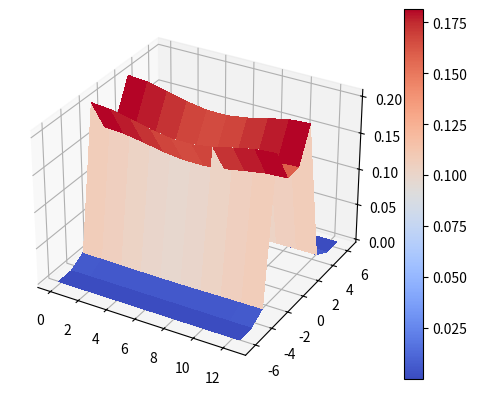
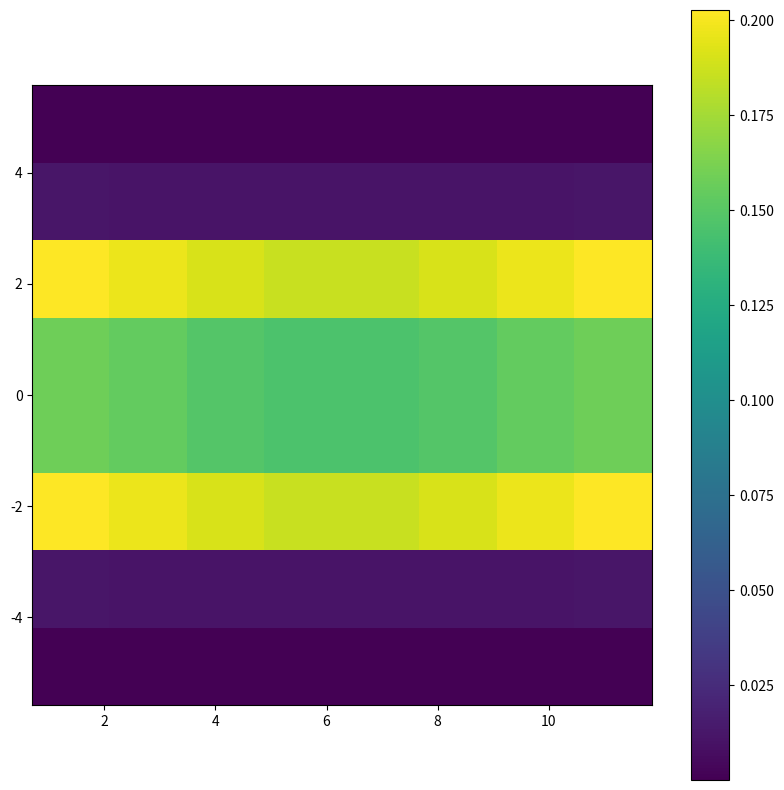

The matplotlib source for these figures, in order: (Note: this script raises an exception after producing the figures.)
import numpy as np
import matplotlib.pyplot as plt
from scipy.interpolate import interp2d

from matplotlib import cm



def Cheng_Knorr_Sonnerdrucker():
    # Problem parameters
    inter_type = 'linear'  # Change to 'spline' for cubic spline scheme
    N = 10
    M = N
    k = 0.5
    alpha = 0.05
    vmax = 2 * np.pi
    CFL = 3.8
    t_end = 15.0
    L = 2 * np.pi / k

    # Grid definition
    x = np.linspace(0, L, N)
    v = np.linspace(-vmax, vmax, M)
    dx = x[1] - x[0]
    dv = v[1] - v[0]
    X, V = np.meshgrid(x, v)
    X = X.T
    V = V.T

    # Initial conditions
    f = np.exp(-V ** 2 / 2) / np.sqrt(2 * np.pi) * (1.0 + alpha * np.cos(k * X)) * V ** 2
    plt.figure()
    #plt.surf(X, V, f)
    fig, ax = plt.subplots(subplot_kw={"projection": "3d"})
    surf = ax.plot_surface(X, V, f, cmap=cm.coolwarm,
                           linewidth=0, antialiased=False)
    fig.colorbar(surf)
    plt.savefig('initial.png')

    # Apply periodic borders and zero at |v| beyond vmax
    f[-1, :] = f[1, :]
    f[0, :] = f[-2, :]
    f[0, :] = 0
    f[-1, :] = 0

    # Open maximized figure window
    plt.figure(figsize=(10, 10))
    plt.ion()

    # Preallocate memory
    E = np.zeros_like(x)

    # Start main calculation procedure
    time = 0
    while time < t_end:
        # Estimate time step using CFL condition
        dt = CFL / (vmax / dx + np.max(np.abs(E)) / dv)
        if dt > t_end - time:
            dt = t_end - time

        # Plot EDF f(x,v,t) in phase space
        plt.pcolor(x[1:-1], v[1:-1], f[1:-1, 1:-1].T)
        plt.colorbar()
        plt.axis('square')
        plt.draw()
        plt.pause(0.01)

        # X-coordinate shift at half time step
        x_SHIFT = X - V * 0.5 * dt
        x_SHIFT = np.where(x_SHIFT <= 0, x_SHIFT + L, x_SHIFT)
        x_SHIFT = np.where(x_SHIFT >= L, x_SHIFT - L, x_SHIFT)

        interp_func = interp2d(X.flatten(), V.flatten(), f.flatten(), kind=inter_type)
        f = interp_func(x_SHIFT.flatten(), V.flatten()).T

        # Apply periodic boundaries in X-coordinate
        f[N - 1, :] = f[1, :]
        f[0, :] = f[N - 2, :]

        # Electrical field strength from exact solution of Poisson's equation
        E = np.cumtrapz(np.trapz(f, v, axis=1), x) - x
        E -= np.mean(E)
        E = np.zeros_like(E)

        # V-coordinate shift at full time step
        Vsh = V - E[:, np.newaxis] * dt
        Vsh = np.where((Vsh < vmax) & (Vsh >= -vmax), Vsh, 0)

        interp_func = interp2d(X.flatten(), V.flatten(), f.flatten(), kind=inter_type)
        f = interp_func(X.flatten(), Vsh.flatten()).T

        # Boundary conditions
        f[:, 0] = 0
        f[:, -1] = 0
        f[-1, :] = f[1, :]
        f[0, :] = f[-2, :]

        # X-coordinate shift at half time step
        x_SHIFT = X - V * 0.5 * dt
        x_SHIFT = np.where(x_SHIFT <= 0, x_SHIFT + L, x_SHIFT)
        x_SHIFT = np.where(x_SHIFT >= L, x_SHIFT - L, x_SHIFT)

        interp_func = interp2d(X.flatten(), V.flatten(), f.flatten(), kind=inter_type)
        f = interp_func(x_SHIFT.flatten(), V.flatten()).T

        # Apply periodic boundaries in X-coordinate
        f[N - 1, :] = f[1, :]
        f[0, :] = f[N - 2, :]

        # Next time step
        time += dt

    # Final EDF plot
    plt.pcolor(x[1:-1], v[1:-1], f[1:-1, 1:-1].T)
    plt.colorbar()
    plt.title('Two stream instability', fontsize=18)
    plt.axis('square')
    plt.show()


Cheng_Knorr_Sonnerdrucker()